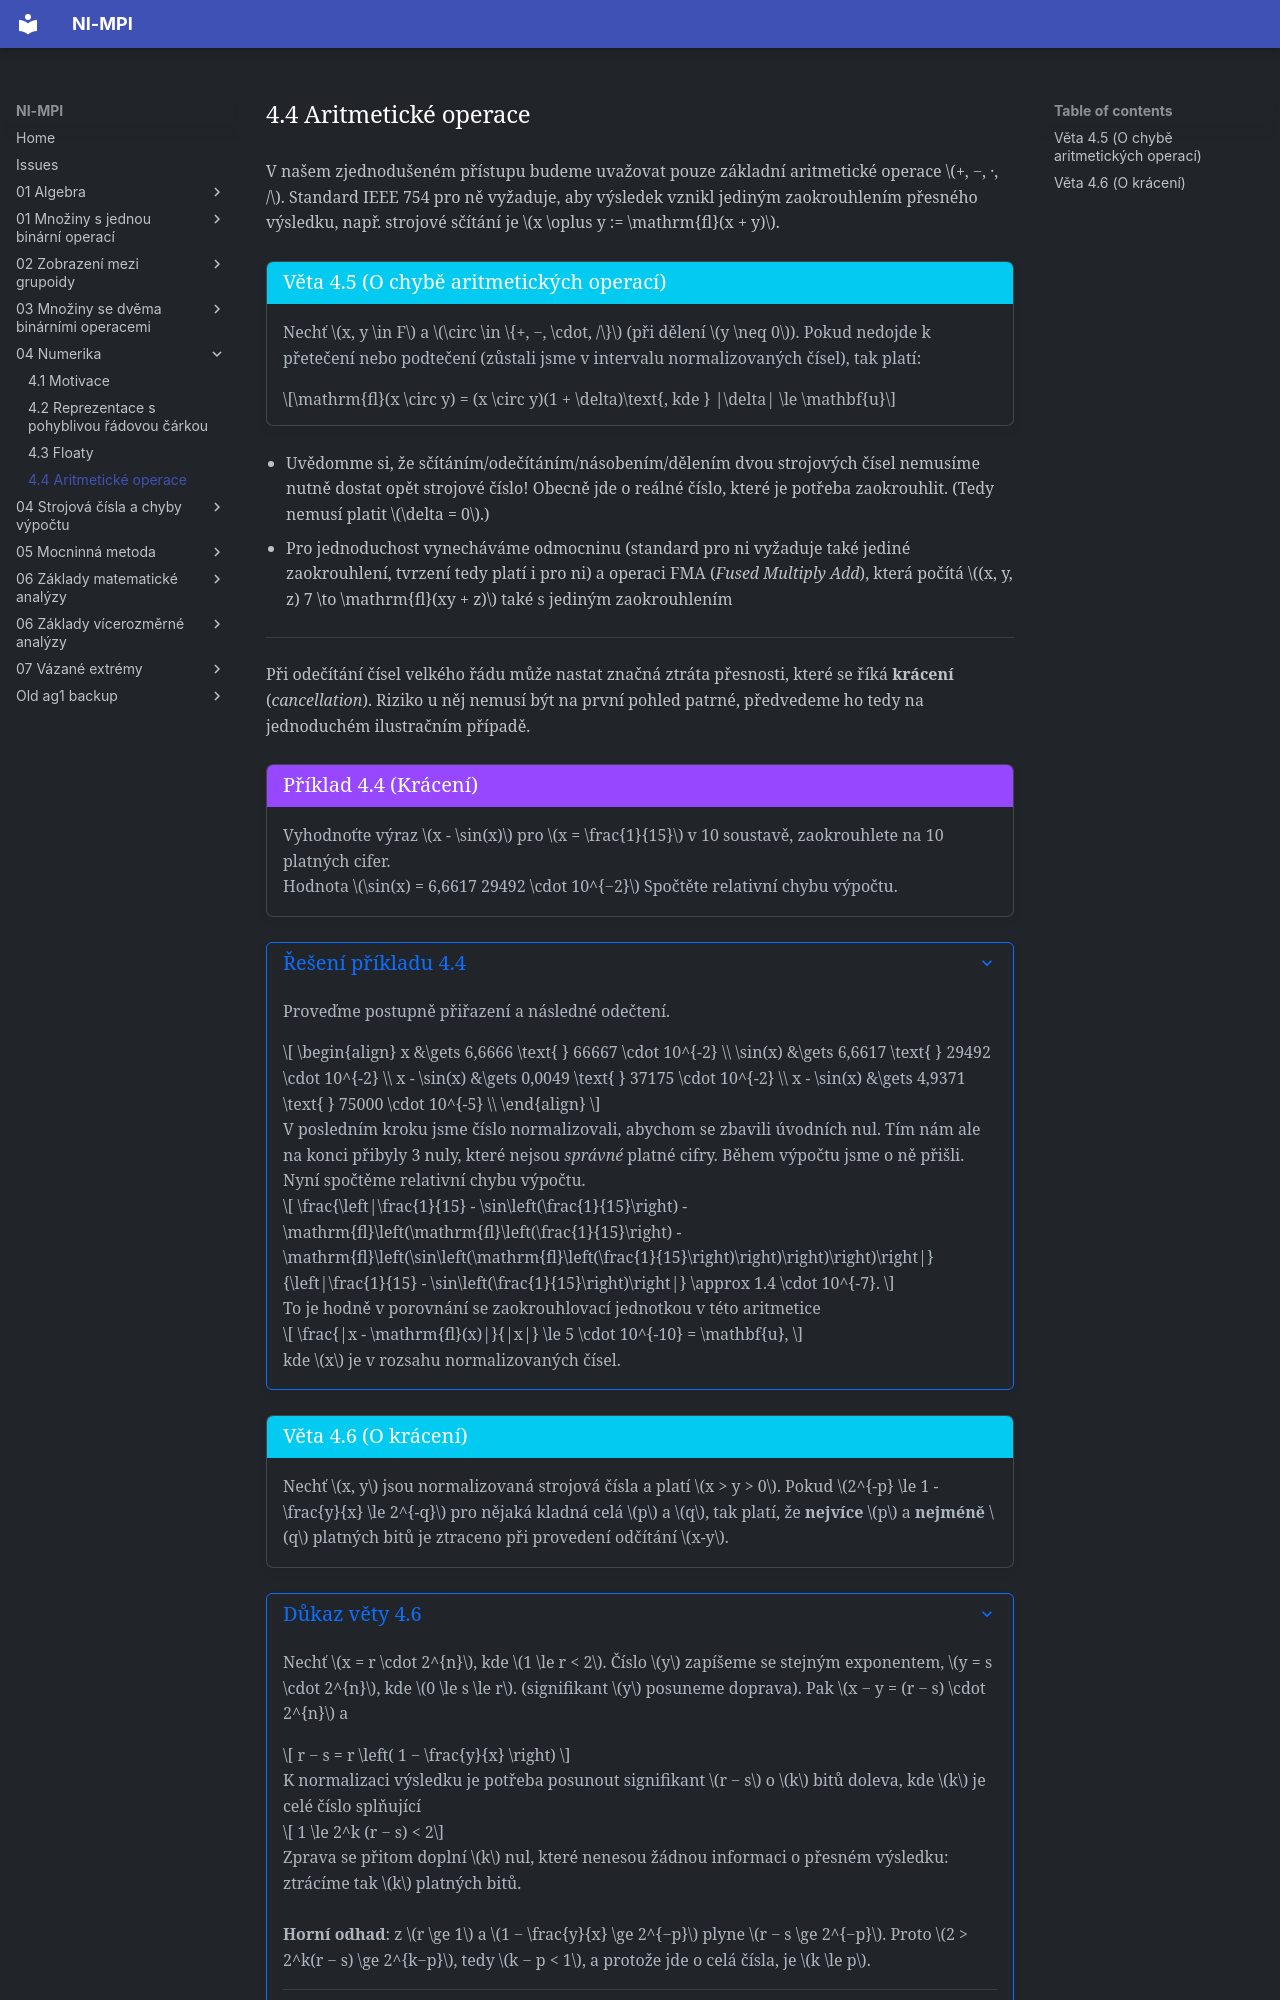

repository: Matyas2004/mpi · page: 04_Numerika/4.4_Aritmetické_operace/index.html · generator: mkdocs

V našem zjednodušeném přístupu budeme uvažovat pouze základní aritmetické operace $+, −, ·, /$.
Standard IEEE 754 pro ně vyžaduje, aby výsledek vznikl jediným zaokrouhlením přesného výsledku, např.
strojové sčítání je $x \oplus y := \mathrm{fl}(x + y)$.

<a id="theorem-4.5"></a>
!!! Theorem "[Věta 4.5 (O chybě aritmetických operací)](#theorem-4.5)"

    ### Věta 4.5 (O chybě aritmetických operací) {#theorem-4.5}

    Nechť $x, y \in F$ a $\circ \in \{+, −, \cdot, /\}$ (při dělení $y \neq 0$). Pokud nedojde k přetečení nebo podtečení
    (zůstali jsme v intervalu normalizovaných čísel), tak platí:

    $$\mathrm{fl}(x \circ y) = (x \circ y)(1 + \delta)\text{, kde } |\delta| \le \mathbf{u}$$

- Uvědomme si, že sčítáním/odečítáním/násobením/dělením dvou strojových čísel nemusíme nutně
dostat opět strojové číslo! Obecně jde o reálné číslo, které je potřeba zaokrouhlit. (Tedy nemusí
platit $\delta = 0$.)
- Pro jednoduchost vynecháváme odmocninu (standard pro ni vyžaduje také jediné zaokrouhlení,
tvrzení tedy platí i pro ni) a operaci FMA (_Fused Multiply Add_), která počítá $(x, y, z) 7 \to \mathrm{fl}(xy + z)$
také s jediným zaokrouhlením

---

Při odečítání čísel velkého řádu může nastat značná ztráta přesnosti, které se říká **krácení** (_cancellation_).
Riziko u něj nemusí být na první pohled patrné, předvedeme ho tedy na jednoduchém ilustračním případě.

<a id="ex-4.4"></a>
!!! example "[Příklad 4.4 (Krácení)](#ex-4.4)"

    Vyhodnoťte výraz $x - \sin(x)$ pro $x = \frac{1}{15}$ v 10 soustavě, zaokrouhlete na 10 platných cifer.   
    Hodnota $\sin(x) = 6,6617 29492 \cdot 10^{−2}$
    Spočtěte relativní chybu výpočtu.

??? proof "Řešení příkladu 4.4"
    
    Proveďme postupně přiřazení a následné odečtení.

    $$
    \begin{align}
    x           &\gets 6,6666 \text{ } 66667 \cdot 10^{-2} \\
    \sin(x)     &\gets 6,6617 \text{ } 29492 \cdot 10^{-2} \\
    x - \sin(x) &\gets 0,0049 \text{ } 37175 \cdot 10^{-2} \\
    x - \sin(x) &\gets 4,9371 \text{ } 75000 \cdot 10^{-5} \\
    \end{align}
    $$

    V posledním kroku jsme číslo normalizovali, abychom se zbavili úvodních nul. Tím nám ale na konci
    přibyly 3 nuly, které nejsou _správné_ platné cifry. Během výpočtu jsme o ně přišli. 
    Nyní spočtěme relativní chybu výpočtu.

    $$
    \frac{\left|\frac{1}{15} - \sin\left(\frac{1}{15}\right) - \mathrm{fl}\left(\mathrm{fl}\left(\frac{1}{15}\right) - \mathrm{fl}\left(\sin\left(\mathrm{fl}\left(\frac{1}{15}\right)\right)\right)\right)\right|}{\left|\frac{1}{15} - \sin\left(\frac{1}{15}\right)\right|} \approx 1.4 \cdot 10^{-7}.
    $$

    To je hodně v porovnání se zaokrouhlovací jednotkou v této aritmetice

    $$
    \frac{|x - \mathrm{fl}(x)|}{|x|} \le 5 \cdot 10^{-10} = \mathbf{u},
    $$

    kde $x$ je v rozsahu normalizovaných čísel.

<a id="theorem-4.6"></a>
!!! Theorem "[Věta 4.6 (O krácení)](#theorem-4.6)"

    ### Věta 4.6 (O krácení) {#theorem-4.6}

    Nechť $x, y$ jsou normalizovaná strojová čísla a platí $x > y > 0$. Pokud $2^{-p} \le 1 - \frac{y}{x} \le 2^{-q}$
    pro nějaká kladná celá $p$ a $q$, tak platí, že **nejvíce** $p$ a **nejméně** $q$ platných bitů je ztraceno při provedení
    odčítání $x-y$.

??? Proof "Důkaz věty 4.6"

    Nechť $x = r \cdot 2^{n}$, kde $1 \le r < 2$. Číslo $y$ zapíšeme se stejným exponentem, $y = s \cdot 2^{n}$, kde 
    $0 \le s \le r$. (signifikant $y$ posuneme doprava). Pak $x − y = (r − s) \cdot 2^{n}$ a

    $$
    r − s = r \left( 1 − \frac{y}{x} \right)
    $$
